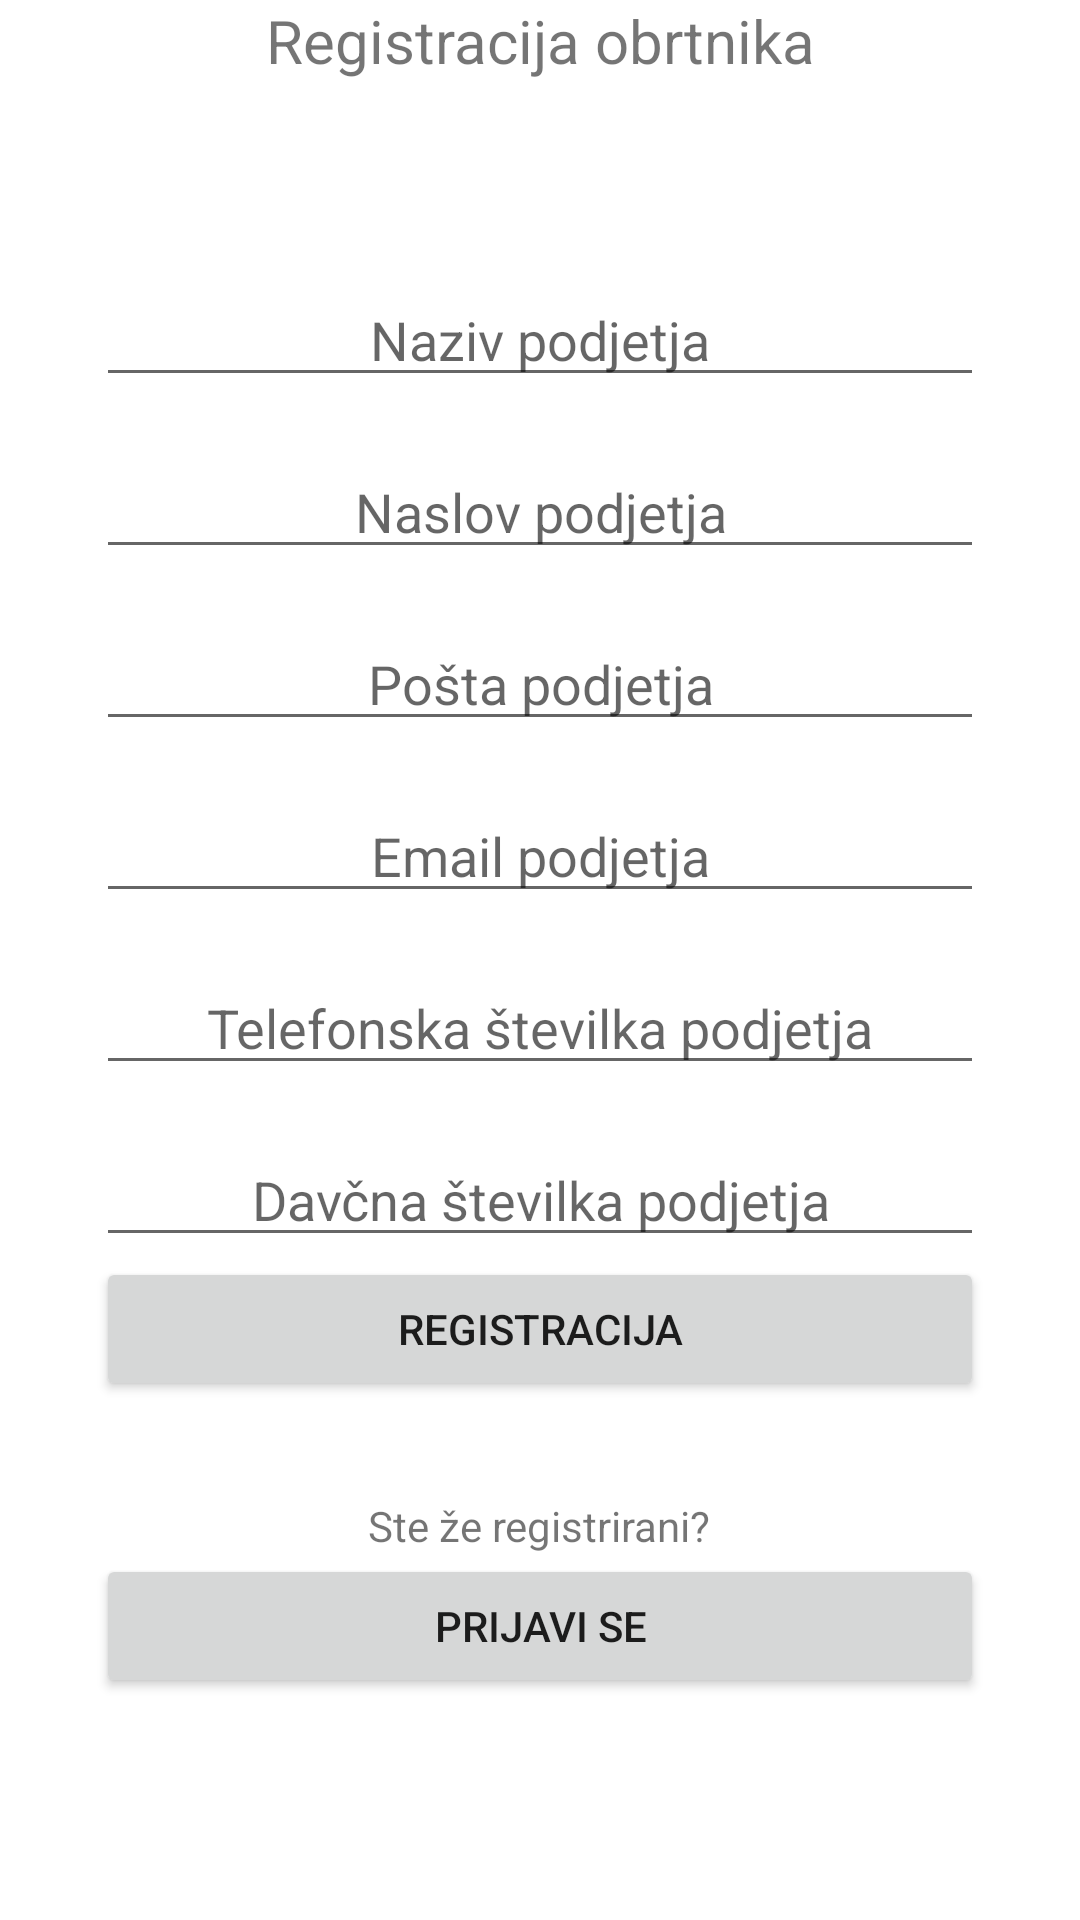

The Android layout XML behind this screen, and the referenced resources:
<!-- AndroidManifest.xml: application theme Theme.Obrtniki -->
<!-- res/layout/activity_create_obrtnik.xml -->
<?xml version="1.0" encoding="utf-8"?>
<ScrollView xmlns:android="http://schemas.android.com/apk/res/android"
    xmlns:app="http://schemas.android.com/apk/res-auto"
    xmlns:tools="http://schemas.android.com/tools"
    android:layout_width="match_parent"
    android:layout_height="match_parent"
    tools:context=".CreateObrtnikActivity"
    android:orientation="vertical"
    android:scrollbarAlwaysDrawVerticalTrack="true">
    <LinearLayout
        android:layout_width="match_parent"
        android:layout_height="match_parent"
        android:orientation="vertical"
        android:layout_marginHorizontal="32dp">
        <TextView
            android:layout_width="wrap_content"
            android:layout_height="wrap_content"
            android:text="Registracija obrtnika"
            android:gravity="center"
            android:layout_gravity="center_horizontal"
            android:textSize="20sp"/>


        <EditText
            android:id="@+id/naziv"
            android:layout_width="match_parent"
            android:layout_height="wrap_content"
            android:ems="10"
            android:inputType="textPersonName"
            android:hint="Naziv podjetja"
            android:layout_marginTop="64dp"
            android:layout_gravity="center_horizontal"
            android:gravity="center_horizontal"/>
        <EditText
            android:id="@+id/naslov"
            android:layout_width="match_parent"
            android:layout_height="wrap_content"
            android:ems="10"
            android:inputType="textPersonName"
            android:hint="Naslov podjetja"
            android:layout_marginTop="16dp"
            android:layout_gravity="center_horizontal"
            android:gravity="center_horizontal"/>
        <EditText
            android:id="@+id/posta"
            android:layout_width="match_parent"
            android:layout_height="wrap_content"
            android:ems="10"
            android:inputType="number"
            android:hint="Pošta podjetja"
            android:layout_marginTop="16dp"
            android:layout_gravity="center_horizontal"
            android:gravity="center_horizontal"/>

        <EditText
            android:id="@+id/email"
            android:layout_width="match_parent"
            android:layout_height="wrap_content"
            android:ems="10"
            android:inputType="textEmailAddress"
            android:hint="Email podjetja"
            android:layout_marginTop="16dp"
            android:layout_gravity="center_horizontal"
            android:gravity="center_horizontal"/>
        <EditText
            android:id="@+id/telefonska"
            android:layout_width="match_parent"
            android:layout_height="wrap_content"
            android:ems="10"
            android:inputType="number"
            android:hint="Telefonska številka podjetja"
            android:layout_marginTop="16dp"
            android:layout_gravity="center_horizontal"
            android:gravity="center_horizontal"/>

        <EditText
            android:id="@+id/davcna"
            android:layout_width="match_parent"
            android:layout_height="wrap_content"
            android:ems="10"
            android:inputType="number"
            android:hint="Davčna številka podjetja"
            android:layout_marginTop="16dp"
            android:layout_gravity="center_horizontal"
            android:gravity="center_horizontal"/>

        <Button
            android:id="@+id/registerButtonR"
            android:layout_width="match_parent"
            android:layout_height="wrap_content"
            android:text="Registracija" />

        <TextView
            android:id="@+id/textView4"
            android:layout_width="wrap_content"
            android:layout_height="wrap_content"
            android:text="Ste že registrirani?"
            android:gravity="center_horizontal"
            android:layout_gravity="center_horizontal"
            android:layout_marginTop="32dp"/>

        <Button
            android:id="@+id/loginButtonR"
            android:layout_width="match_parent"
            android:layout_height="wrap_content"
            android:text="Prijavi se" />

    </LinearLayout>

</ScrollView>
<!-- resources referenced by this layout -->
<resources>
  <style name="Theme.Obrtniki" parent="Theme.MaterialComponents.DayNight.DarkActionBar">
          
          <item name="colorPrimary">@color/purple_500</item>
          <item name="colorPrimaryVariant">@color/purple_700</item>
          <item name="colorOnPrimary">@color/white</item>
          
          <item name="colorSecondary">@color/teal_200</item>
          <item name="colorSecondaryVariant">@color/teal_700</item>
          <item name="colorOnSecondary">@color/black</item>
          
          <item name="android:statusBarColor" tools:targetApi="l">?attr/colorPrimaryVariant</item>
          
      </style>
  <!-- not gathered from this repository: default colours our renderer supplied (Android Studio template values) -->
  <color name="purple_500">#FF6200EE</color>
  <color name="purple_700">#FF3700B3</color>
  <color name="teal_200">#FF03DAC5</color>
  <color name="teal_700">#FF018786</color>
  <color name="black">#FF000000</color>
  <color name="white">#FFFFFFFF</color>
</resources>
